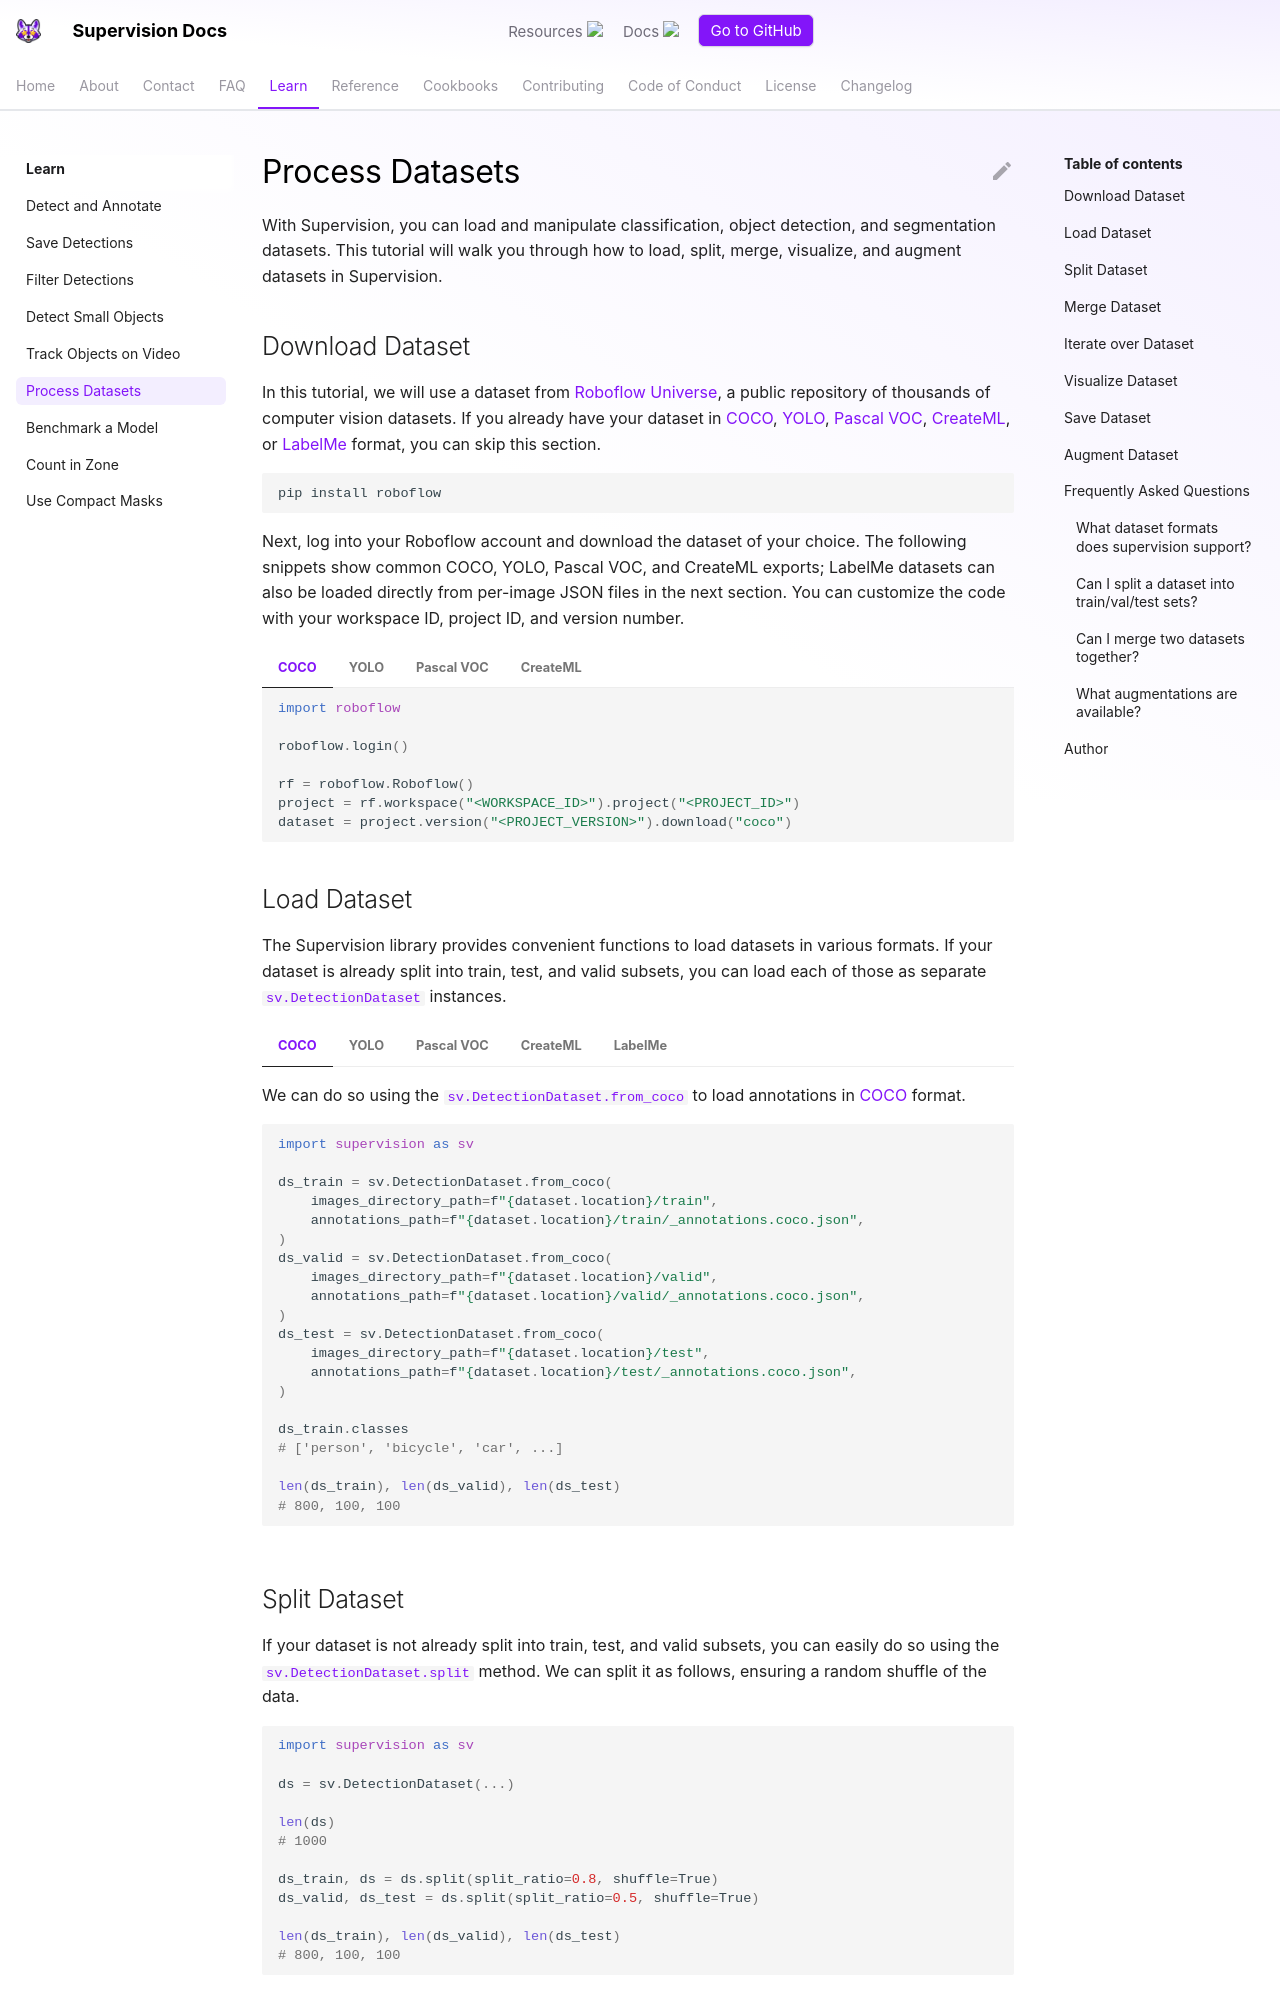

repository: CornellHalifax/dsh-u-20261026-roboflow__supervision · page: develop/how_to/process_datasets/index.html · generator: mkdocs

---
comments: true
description: Load, split, merge, and convert computer vision datasets between YOLO, COCO, Pascal VOC, CreateML, and LabelMe formats using supervision's DetectionDataset.
authors:
  - name: Piotr Skalski
    role: Computer Vision Engineer, Roboflow
    github: https://github.com/SkalskiP
date_modified: 2026-06-25
---

With Supervision, you can load and manipulate classification, object detection, and segmentation datasets. This tutorial will walk you through how to load, split, merge, visualize, and augment datasets in Supervision.

## Download Dataset

In this tutorial, we will use a dataset from [Roboflow Universe](https://universe.roboflow.com/), a public repository of thousands of computer vision datasets. If you already have your dataset in [COCO](https://roboflow.com/formats/coco-json), [YOLO](https://roboflow.com/formats/yolov8-pytorch-txt), [Pascal VOC](https://roboflow.com/formats/pascal-voc-xml), [CreateML](https://roboflow.com/formats/createml-json), or [LabelMe](https://roboflow.com/formats/labelme-json) format, you can skip this section.

```bash
pip install roboflow
```

Next, log into your Roboflow account and download the dataset of your choice. The following snippets show common COCO, YOLO, Pascal VOC, and CreateML exports; LabelMe datasets can also be loaded directly from per-image JSON files in the next section. You can customize the code with your workspace ID, project ID, and version number.

=== "COCO"

    ```python
    import roboflow

    roboflow.login()

    rf = roboflow.Roboflow()
    project = rf.workspace("<WORKSPACE_ID>").project("<PROJECT_ID>")
    dataset = project.version("<PROJECT_VERSION>").download("coco")
    ```

=== "YOLO"

    ```python
    import roboflow

    roboflow.login()

    rf = roboflow.Roboflow()
    project = rf.workspace("<WORKSPACE_ID>").project("<PROJECT_ID>")
    dataset = project.version("<PROJECT_VERSION>").download("yolov8")
    ```

=== "Pascal VOC"

    ```python
    import roboflow

    roboflow.login()

    rf = roboflow.Roboflow()
    project = rf.workspace("<WORKSPACE_ID>").project("<PROJECT_ID>")
    dataset = project.version("<PROJECT_VERSION>").download("voc")
    ```

=== "CreateML"

    ```python
    import roboflow

    roboflow.login()

    rf = roboflow.Roboflow()
    project = rf.workspace("<WORKSPACE_ID>").project("<PROJECT_ID>")
    dataset = project.version("<PROJECT_VERSION>").download("createml")
    ```
